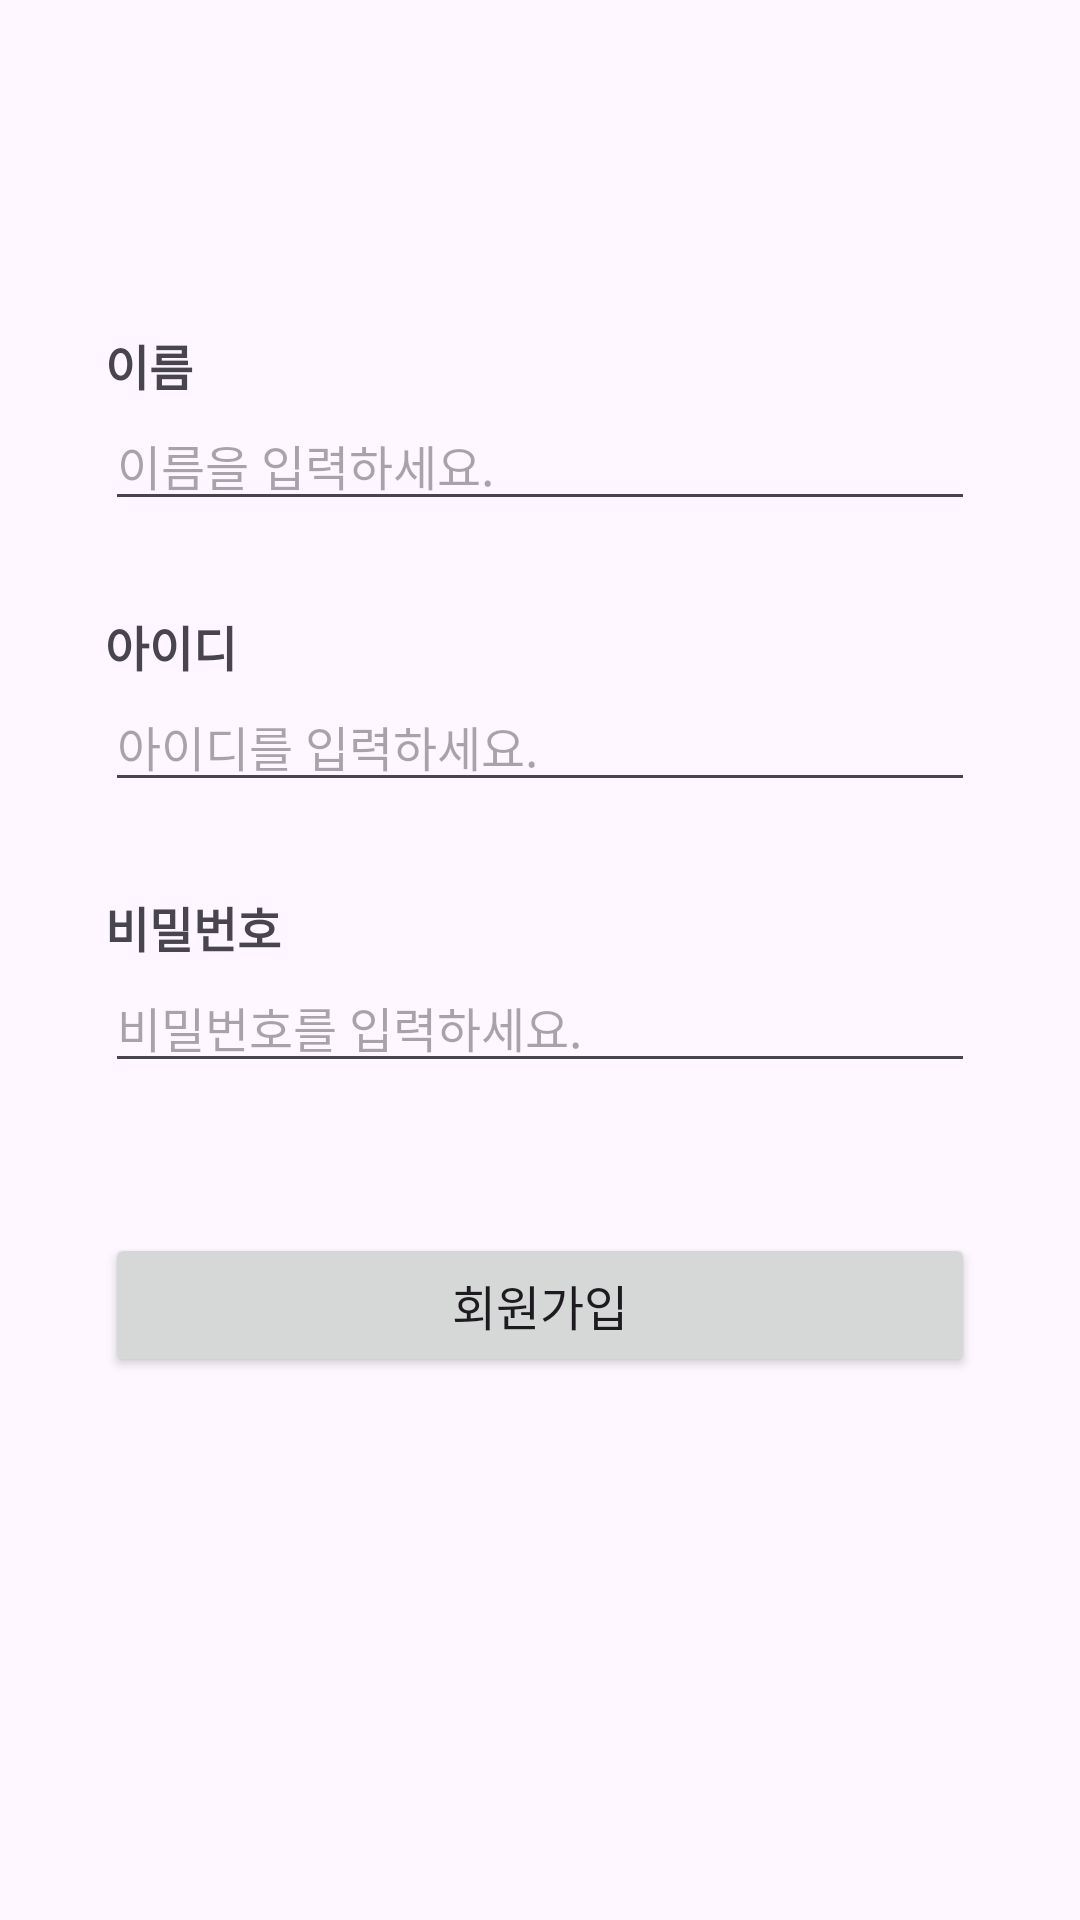

The Android layout XML behind this screen, and the referenced resources:
<!-- AndroidManifest.xml: application theme Theme.SpartaCodingApp -->
<!-- res/layout/activity_signup.xml -->
<?xml version="1.0" encoding="utf-8"?>
<androidx.constraintlayout.widget.ConstraintLayout xmlns:android="http://schemas.android.com/apk/res/android"
    xmlns:app="http://schemas.android.com/apk/res-auto"
    xmlns:tools="http://schemas.android.com/tools"
    android:id="@+id/main"
    android:layout_width="match_parent"
    android:layout_height="match_parent"
    tools:context=".SignUpActivity">

    <ImageView
        android:id="@+id/iv_avatar"
        android:layout_width="wrap_content"
        android:layout_height="wrap_content"
        android:layout_marginTop="50dp"
        app:layout_constraintEnd_toEndOf="parent"
        app:layout_constraintHorizontal_bias="0.498"
        app:layout_constraintStart_toStartOf="parent"
        app:layout_constraintTop_toTopOf="parent"
        app:srcCompat="@drawable/nobody" />

    <TextView
        android:id="@+id/tv_signUpName"
        android:layout_width="wrap_content"
        android:layout_height="wrap_content"
        android:layout_marginStart="35dp"
        android:layout_marginTop="60dp"
        android:text="이름"
        android:textSize="16sp"
        android:textStyle="bold"
        app:layout_constraintStart_toStartOf="parent"
        app:layout_constraintTop_toBottomOf="@+id/iv_avatar" />

    <TextView
        android:id="@+id/tv_signUpId"
        android:layout_width="wrap_content"
        android:layout_height="wrap_content"
        android:layout_marginStart="35dp"
        android:layout_marginTop="30dp"
        android:text="아이디"
        android:textSize="16sp"
        android:textStyle="bold"
        app:layout_constraintStart_toStartOf="parent"
        app:layout_constraintTop_toBottomOf="@+id/et_signUpName" />

    <TextView
        android:id="@+id/tv_signUpPw"
        android:layout_width="wrap_content"
        android:layout_height="wrap_content"
        android:layout_marginStart="35dp"
        android:layout_marginTop="30dp"
        android:text="비밀번호"
        android:textSize="16sp"
        android:textStyle="bold"
        app:layout_constraintStart_toStartOf="parent"
        app:layout_constraintTop_toBottomOf="@+id/et_signUpId" />

    <EditText
        android:id="@+id/et_signUpName"
        android:layout_width="match_parent"
        android:layout_height="wrap_content"
        android:layout_marginStart="35dp"
        android:layout_marginEnd="35dp"
        android:ems="10"
        android:inputType="text"
        android:hint="이름을 입력하세요."
        android:textSize="16sp"
        app:layout_constraintEnd_toEndOf="parent"
        app:layout_constraintStart_toStartOf="@+id/tv_signUpId"
        app:layout_constraintTop_toBottomOf="@+id/tv_signUpName" />

    <EditText
        android:id="@+id/et_signUpId"
        android:layout_width="match_parent"
        android:layout_height="wrap_content"
        android:layout_marginStart="35dp"
        android:layout_marginEnd="35dp"
        android:ems="10"
        android:inputType="text"
        android:hint="아이디를 입력하세요."
        android:textSize="16sp"
        app:layout_constraintEnd_toEndOf="parent"
        app:layout_constraintStart_toStartOf="parent"
        app:layout_constraintTop_toBottomOf="@+id/tv_signUpId" />

    <EditText
        android:id="@+id/et_signUpPw"
        android:layout_width="match_parent"
        android:layout_height="wrap_content"
        android:layout_marginStart="35dp"
        android:layout_marginEnd="35dp"
        android:ems="10"
        android:inputType="textPassword"
        android:hint="비밀번호를 입력하세요."
        android:textSize="16sp"
        app:layout_constraintEnd_toEndOf="parent"
        app:layout_constraintStart_toStartOf="parent"
        app:layout_constraintTop_toBottomOf="@+id/tv_signUpPw" />

    <Button
        android:id="@+id/btn_signUp"
        android:layout_width="match_parent"
        android:layout_height="wrap_content"
        android:layout_marginStart="35dp"
        android:layout_marginTop="50dp"
        android:layout_marginEnd="35dp"
        android:text="회원가입"
        android:textSize="16sp"
        app:layout_constraintEnd_toEndOf="parent"
        app:layout_constraintStart_toStartOf="parent"
        app:layout_constraintTop_toBottomOf="@+id/et_signUpPw" />
</androidx.constraintlayout.widget.ConstraintLayout>
<!-- resources referenced by this layout -->
<resources>
  <style name="Theme.SpartaCodingApp" parent="Base.Theme.SpartaCodingApp" />
  <style name="Base.Theme.SpartaCodingApp" parent="Theme.Material3.DayNight.NoActionBar">
          
          
      </style>
</resources>
